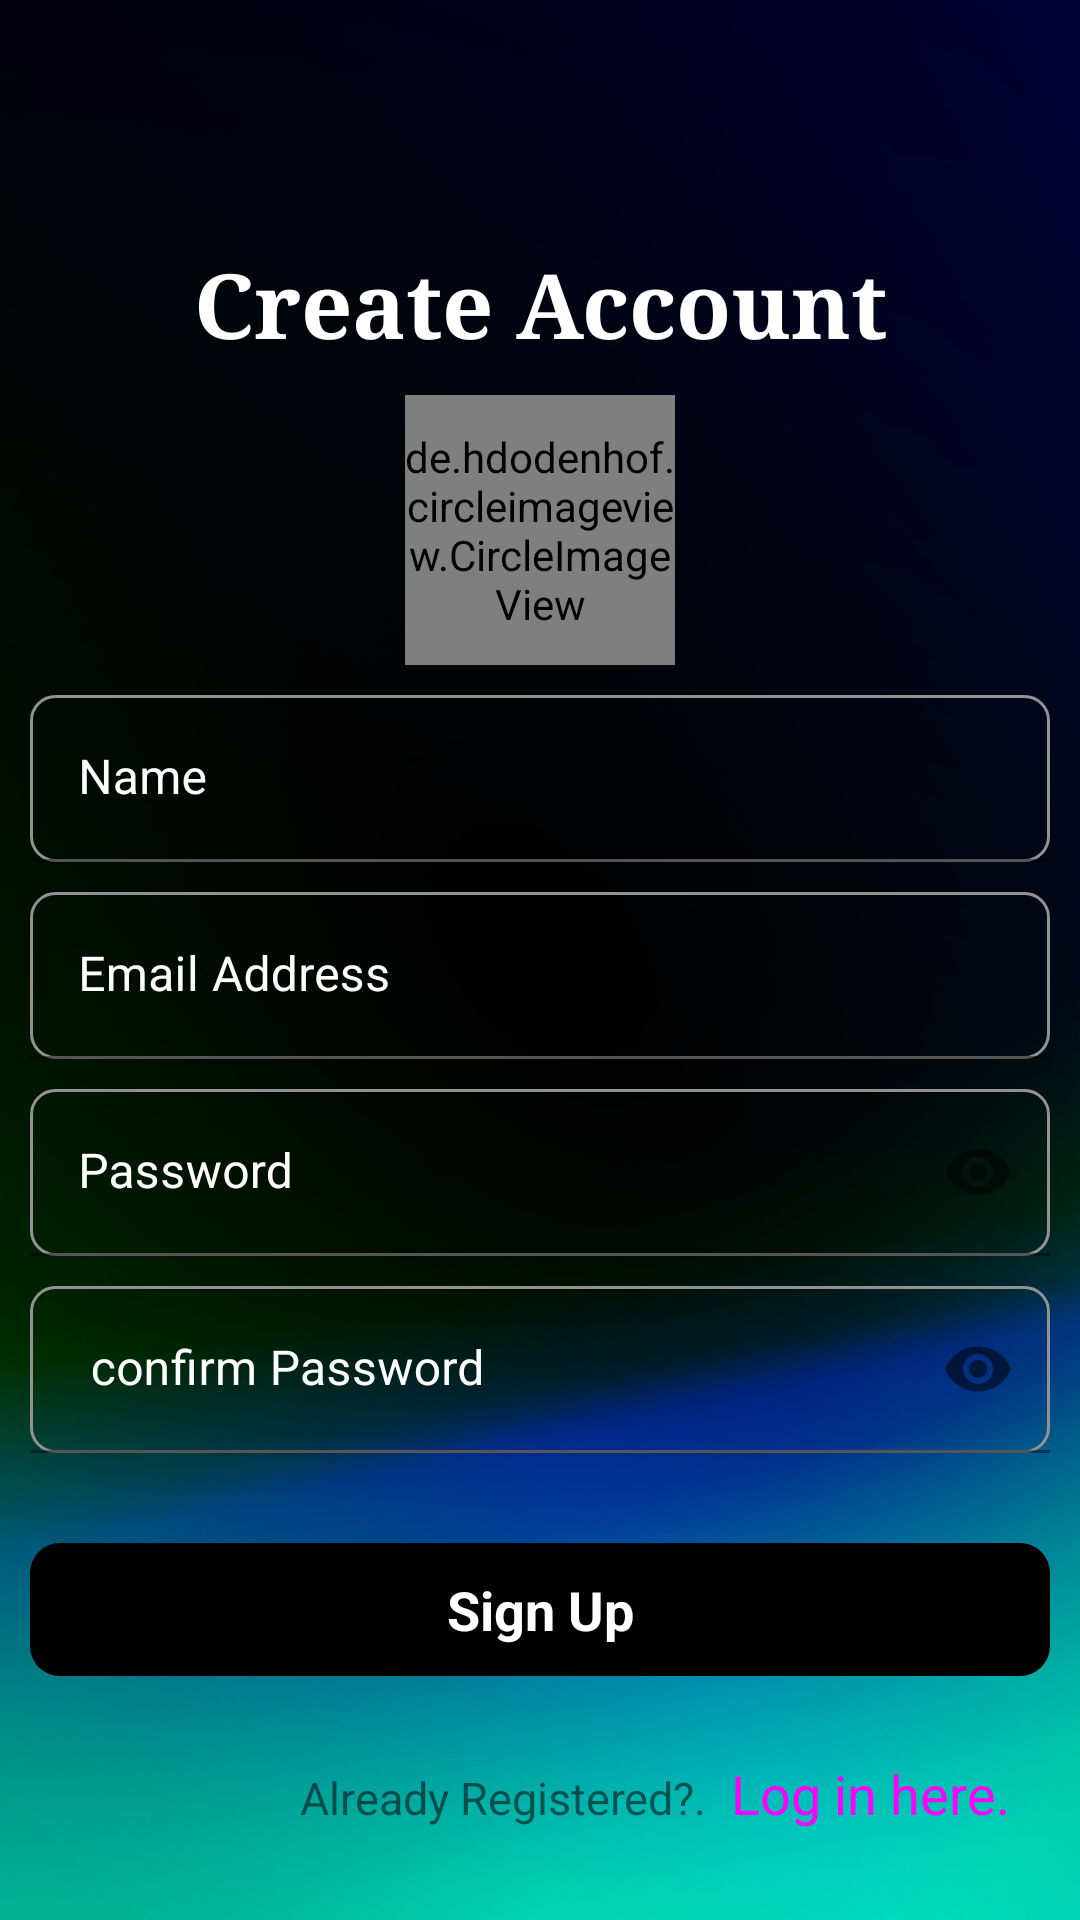

Write the Android layout XML for this screen, with the resource values it uses.
<!-- AndroidManifest.xml: application theme Theme.ChitChat -->
<!-- res/layout/activity_registration.xml -->
<?xml version="1.0" encoding="utf-8"?>
<RelativeLayout  xmlns:android="http://schemas.android.com/apk/res/android"
    xmlns:app="http://schemas.android.com/apk/res-auto"
    xmlns:tools="http://schemas.android.com/tools"
    android:layout_width="match_parent"
    android:layout_height="match_parent"
    android:background="@drawable/mobile_background1"
    tools:context=".activity.RegistrationActivity">

    <LinearLayout
        android:layout_width="match_parent"
        android:layout_height="wrap_content"

        android:layout_centerInParent="true"
        android:gravity="center"
        android:orientation="vertical">

        <TextView
            android:layout_width="match_parent"
            android:layout_height="wrap_content"
            android:fontFamily="serif"
            android:gravity="center"
            android:layout_marginBottom="10dp"
            android:text="Create Account"
            android:textColor="@color/white"
            android:textSize="30sp"
            android:textStyle="bold" />

        <de.hdodenhof.circleimageview.CircleImageView xmlns:app="http://schemas.android.com/apk/res-auto"
            android:id="@+id/profile_image"
            android:layout_width="90dp"
            android:layout_height="90dp"
            android:src="@drawable/profile"
            app:civ_border_color="@color/white"
            app:civ_border_width="2dp" />


        <com.google.android.material.textfield.TextInputLayout
            android:id="@+id/reg_name"
            android:layout_width="match_parent"
            android:layout_height="wrap_content"
            android:hint="Name"
            android:textColorHint="@color/white"
            android:layout_marginStart="10dp"
            android:layout_marginLeft="10dp"
            android:layout_marginEnd="10dp"
            android:layout_marginTop="10dp"
            android:layout_marginRight="10dp"

            >
            <com.google.android.material.textfield.TextInputEditText
                android:layout_width="match_parent"
                android:layout_height="wrap_content"
                android:background="@drawable/edittext_shape"
                android:textColor="@color/white"
               />

        </com.google.android.material.textfield.TextInputLayout>



        <com.google.android.material.textfield.TextInputLayout
            android:id="@+id/reg_email"
            android:layout_width="match_parent"
            android:layout_height="wrap_content"
            android:hint="Email Address"
            android:textColorHint="@color/white"
            android:layout_marginStart="10dp"
            android:layout_marginLeft="10dp"
            android:layout_marginEnd="10dp"
            android:layout_marginTop="10dp"
            android:layout_marginRight="10dp"

            >
            <com.google.android.material.textfield.TextInputEditText
                android:layout_width="match_parent"
                android:layout_height="wrap_content"
                android:background="@drawable/edittext_shape"
                android:textColor="@color/white"
                android:inputType="textEmailAddress"/>

        </com.google.android.material.textfield.TextInputLayout>


        <com.google.android.material.textfield.TextInputLayout
            android:id="@+id/reg_pass"
            android:layout_width="match_parent"
            android:layout_height="wrap_content"
            android:hint="Password"
            android:textColorHint="@color/white"
            app:passwordToggleEnabled="true"
            android:layout_marginStart="10dp"
            android:layout_marginLeft="10dp"
            android:layout_marginEnd="10dp"
            android:layout_marginTop="10dp"
            android:layout_marginRight="10dp"

            >
            <com.google.android.material.textfield.TextInputEditText
                android:layout_width="match_parent"
                android:layout_height="wrap_content"
                android:background="@drawable/edittext_shape"
                android:textColor="@color/white"
                android:inputType="textPassword"/>

        </com.google.android.material.textfield.TextInputLayout>


       <com.google.android.material.textfield.TextInputLayout
            android:id="@+id/reg_Cpass"
            android:layout_width="match_parent"
            android:layout_height="wrap_content"
            android:hint=" confirm Password"
            android:textColorHint="@color/white"
            app:passwordToggleEnabled="true"
            android:layout_marginStart="10dp"
            android:layout_marginLeft="10dp"
            android:layout_marginEnd="10dp"
            android:layout_marginTop="10dp"
            android:layout_marginRight="10dp"

            >
            <com.google.android.material.textfield.TextInputEditText
                android:layout_width="match_parent"
                android:layout_height="wrap_content"
                android:background="@drawable/edittext_shape"
                android:textColor="@color/white"
                android:inputType="textPassword"/>

        </com.google.android.material.textfield.TextInputLayout>







        <TextView
            android:id="@+id/btn_signup"
            android:layout_width="match_parent"
            android:layout_height="wrap_content"
            android:layout_marginStart="10dp"
            android:layout_marginTop="30dp"
            android:layout_marginEnd="10dp"
            android:layout_marginRight="10dp"
            android:background="@drawable/sign_in_btn"
            android:gravity="center"
            android:padding="10dp"
            android:text="Sign Up"
            android:textColor="@color/white"
            android:textSize="18sp"
            android:textStyle="bold" />
    </LinearLayout>
    <LinearLayout
        android:layout_width="match_parent"
        android:layout_height="wrap_content"
        android:layout_alignParentBottom="true"
        android:layout_marginBottom="30dp"
        >
        <TextView
            android:layout_width="wrap_content"
            android:layout_height="wrap_content"
            android:text="Already Registered?. "
            android:textSize="15sp"
            android:layout_marginLeft="100dp"
            />
        <TextView
            android:id="@+id/txt_signin"
            android:layout_width="wrap_content"
            android:layout_height="wrap_content"
            android:textColor="#FF00FF"
            android:text=" Log in here."
            android:textSize="18sp"/>
    </LinearLayout>

</RelativeLayout>
<!-- resources referenced by this layout -->
<resources>
  <color name="white">#FFFFFFFF</color>
  <!-- drawable edittext_shape (drawable) -->
  <?xml version="1.0" encoding="utf-8"?>
  <shape xmlns:android="http://schemas.android.com/apk/res/android">
  <stroke
      android:color="#929292"
      android:width="1dp"
      />
      <corners
          android:radius="8dp"
          />
  </shape>
  <!-- drawable mobile_background1: png bitmap (drawable, 155735 bytes) -->
  <!-- drawable sign_in_btn (drawable) -->
  <?xml version="1.0" encoding="utf-8"?>
  <shape android:shape="rectangle" xmlns:android="http://schemas.android.com/apk/res/android">
   <solid
       android:color="@color/black"
       />
      <corners
          android:radius="10dp"
          />
  </shape>
  <style name="Theme.ChitChat" parent="Theme.MaterialComponents.DayNight.NoActionBar">
          
          <item name="colorPrimary">@color/purple_500</item>
          <item name="colorPrimaryVariant">@color/purple_700</item>
          <item name="colorOnPrimary">@color/white</item>
          
          <item name="colorSecondary">@color/teal_200</item>
          <item name="colorSecondaryVariant">@color/teal_700</item>
          <item name="colorOnSecondary">@color/black</item>
          
          <item name="android:statusBarColor">?attr/colorPrimaryVariant</item>
          
      </style>
  <color name="black">#FF000000</color>
  <color name="purple_500">#FF6200EE</color>
  <color name="purple_700">#FF3700B3</color>
  <color name="teal_200">#FF03DAC5</color>
  <color name="teal_700">#FF018786</color>
</resources>
